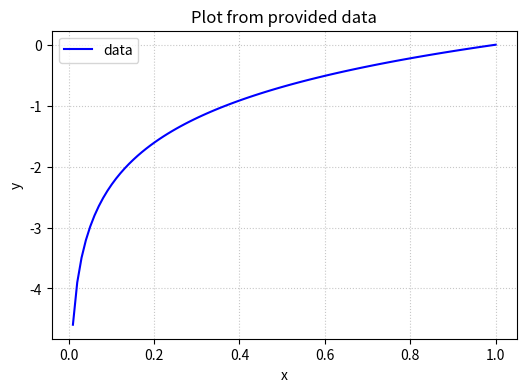

Python code for this plot:
import matplotlib.pyplot as plt
import numpy as np


def plot_log():
    x = np.linspace(0, 1.0, 100)
    y = np.log(x)

    plt.figure(figsize=(6, 4))
    plt.plot(x, y, linestyle="-", color="b", label="data")
    plt.xlabel("x")
    plt.ylabel("y")
    plt.title("Plot from provided data")
    plt.grid(True, linestyle=":", alpha=0.7)
    plt.legend()
    plt.show()


plot_log()
